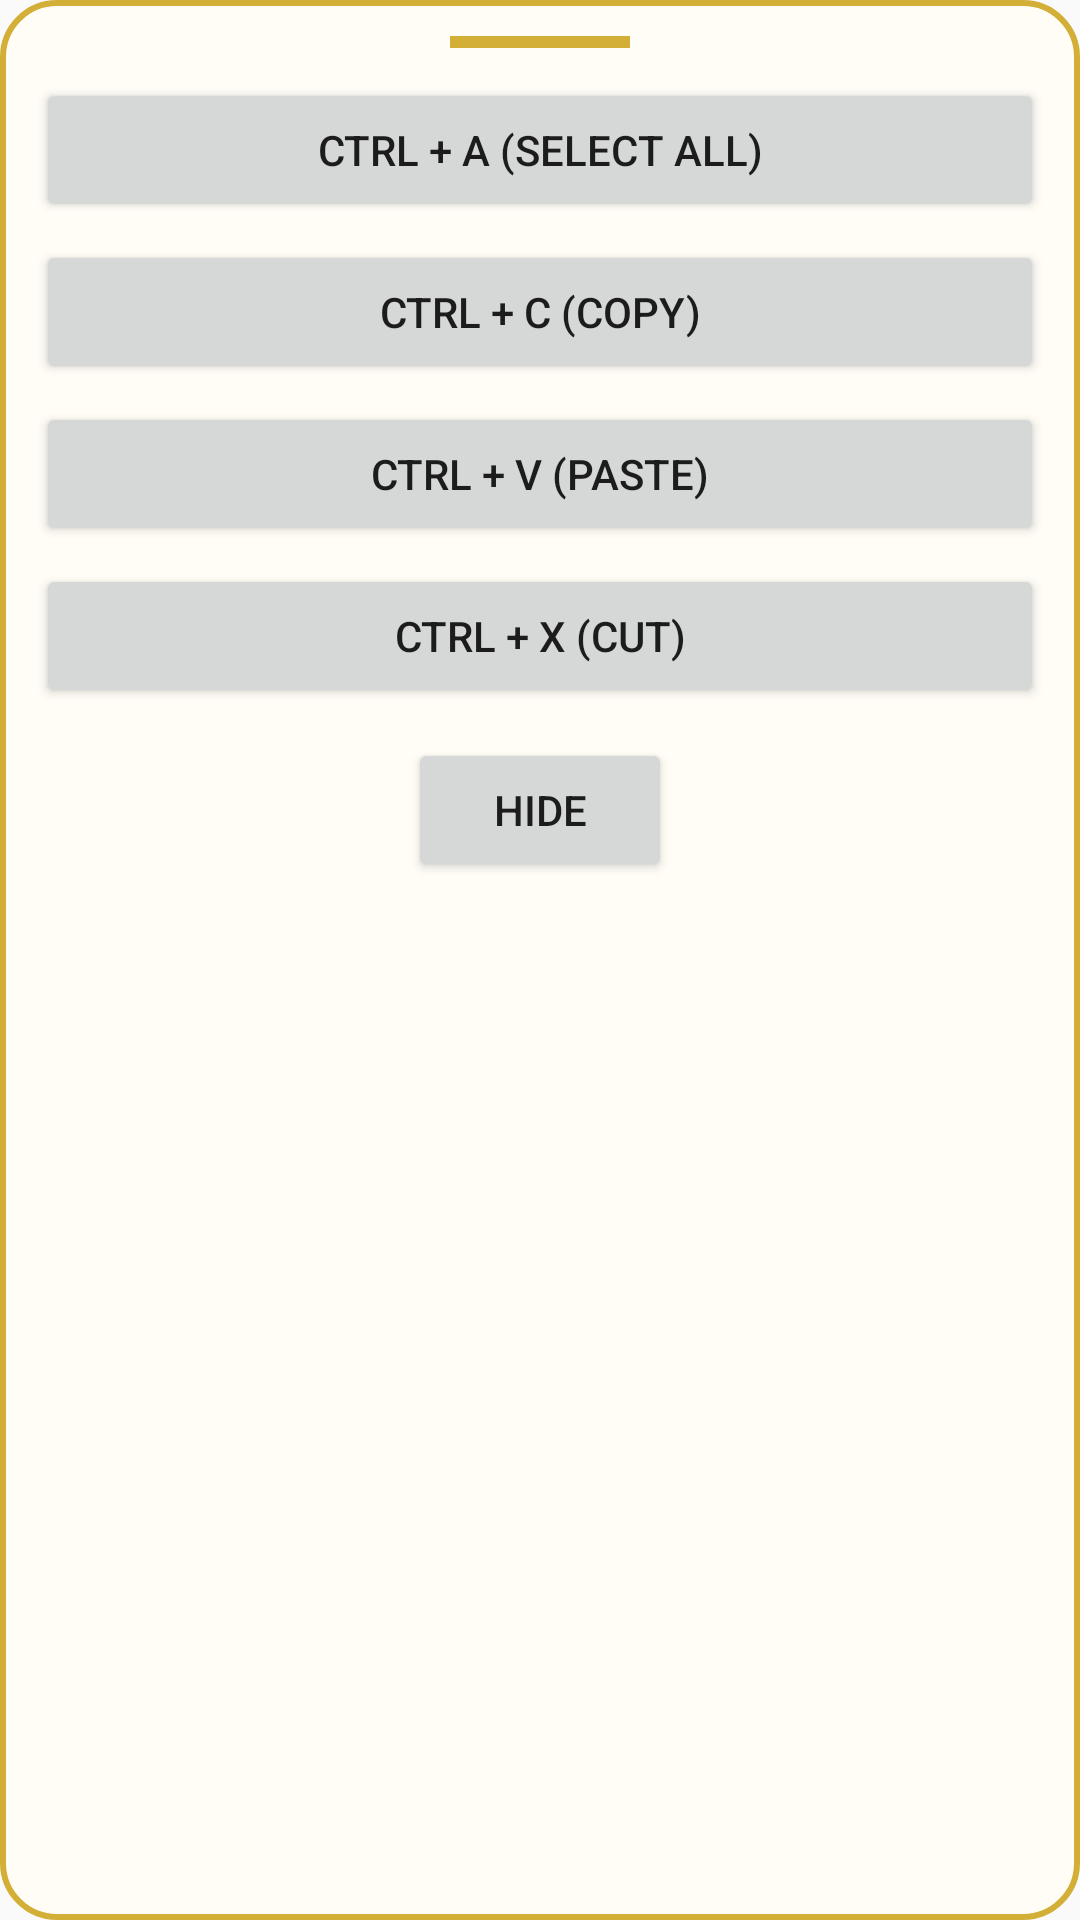

Produce the Android XML layout that renders to this screen, including the resource entries it uses.
<!-- AndroidManifest.xml: application theme AppTheme -->
<!-- res/layout/floating_panel.xml -->
<?xml version="1.0" encoding="utf-8"?>
<LinearLayout xmlns:android="http://schemas.android.com/apk/res/android"
    android:layout_width="240dp"
    android:layout_height="wrap_content"
    android:orientation="vertical"
    android:background="@drawable/bg_panel"
    android:padding="12dp">

    <View
        android:id="@+id/dragHandle"
        android:layout_width="60dp"
        android:layout_height="4dp"
        android:layout_gravity="center_horizontal"
        android:layout_marginBottom="10dp"
        android:background="@color/gold"/>

    <Button
        android:id="@+id/btnAll"
        android:layout_width="match_parent"
        android:layout_height="wrap_content"
        android:text="Ctrl + A (Select All)"
        android:layout_marginBottom="6dp"/>

    <Button
        android:id="@+id/btnCopy"
        android:layout_width="match_parent"
        android:layout_height="wrap_content"
        android:text="Ctrl + C (Copy)"
        android:layout_marginBottom="6dp"/>

    <Button
        android:id="@+id/btnPaste"
        android:layout_width="match_parent"
        android:layout_height="wrap_content"
        android:text="Ctrl + V (Paste)"
        android:layout_marginBottom="6dp"/>

    <Button
        android:id="@+id/btnCut"
        android:layout_width="match_parent"
        android:layout_height="wrap_content"
        android:text="Ctrl + X (Cut)"
        android:layout_marginBottom="10dp"/>

    <Button
        android:id="@+id/btnHide"
        android:layout_width="wrap_content"
        android:layout_height="wrap_content"
        android:layout_gravity="center_horizontal"
        android:text="Hide"/>
</LinearLayout>
<!-- resources referenced by this layout -->
<resources>
  <color name="gold">#D4AF37</color>
  <!-- drawable bg_panel (drawable) -->
  <?xml version="1.0" encoding="utf-8"?>
  <shape xmlns:android="http://schemas.android.com/apk/res/android" android:shape="rectangle">
      <solid android:color="#FFFDF6"/>
      <stroke android:width="2dp" android:color="#D4AF37"/>
      <corners android:radius="18dp"/>
  </shape>
  <style name="AppTheme" parent="Theme.AppCompat.Light.NoActionBar">
          <item name="colorPrimary">#D4AF37</item>
          <item name="colorPrimaryDark">#B8860B</item>
          <item name="colorAccent">#FFD700</item>
      </style>
</resources>
